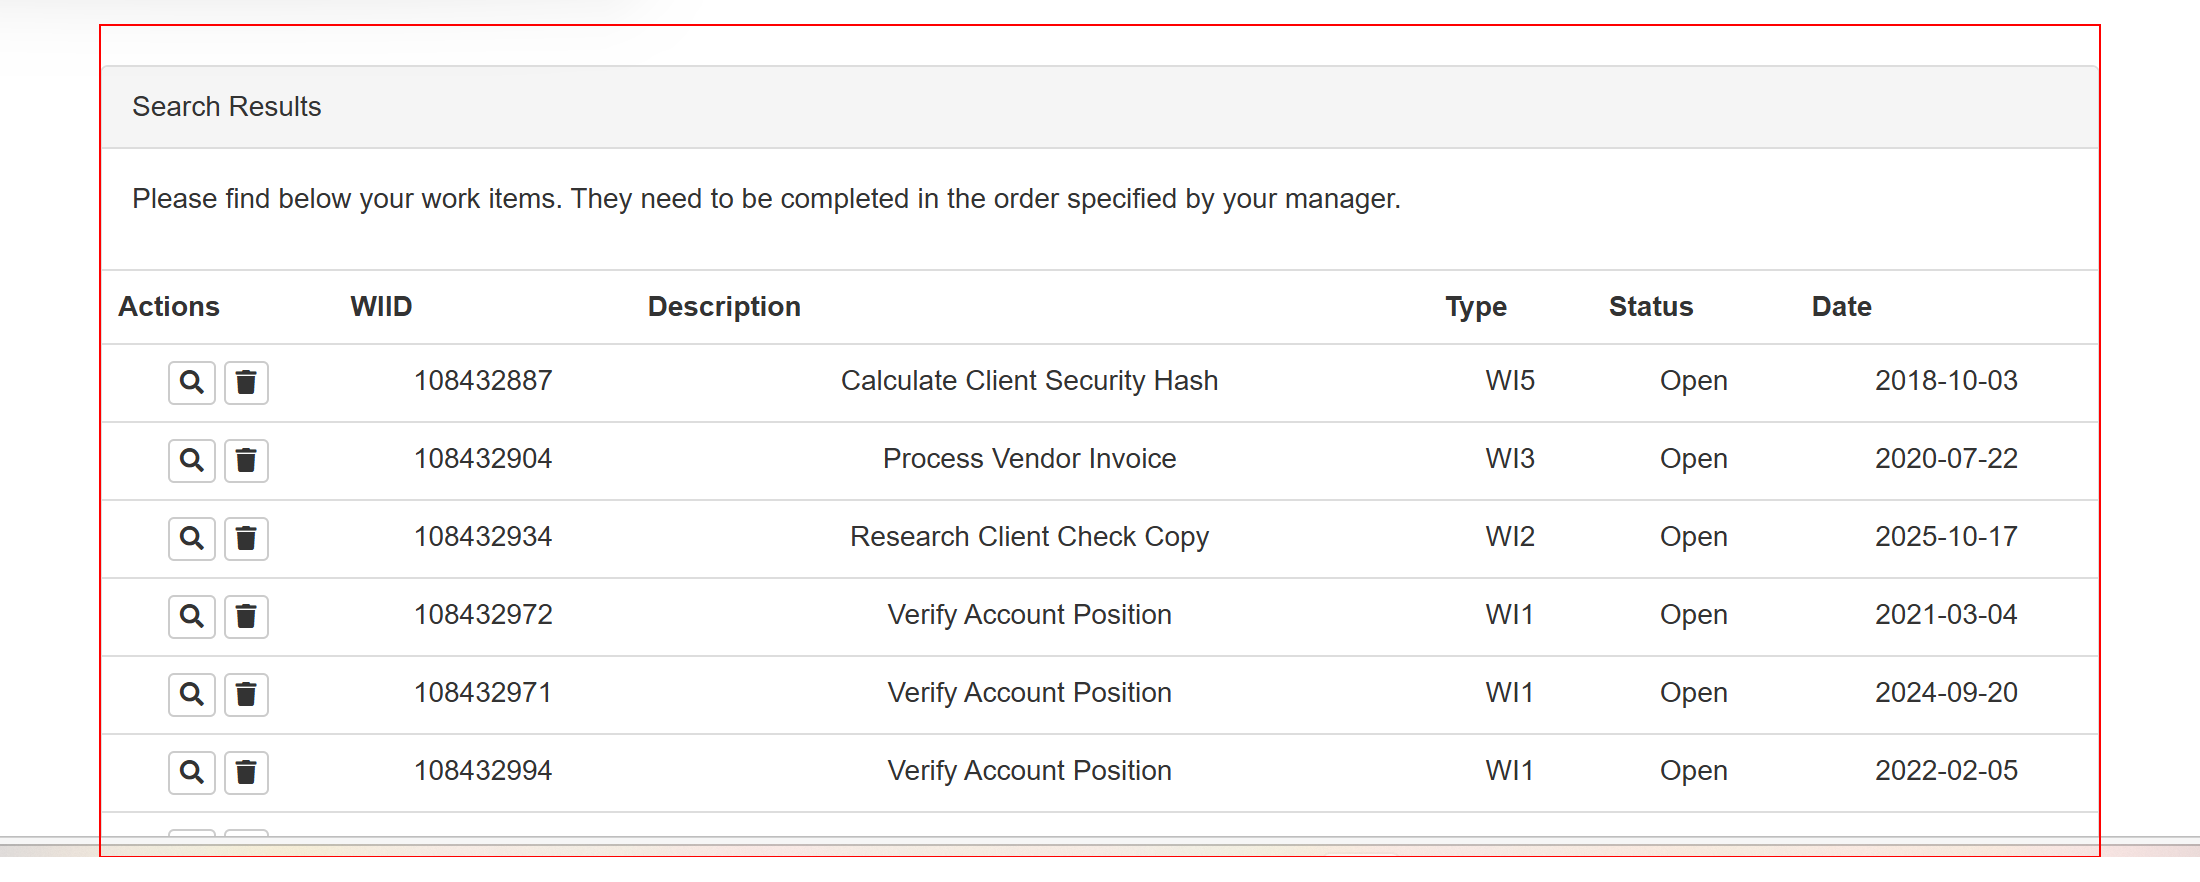
Task: Create a process that navigates to the Work Items page in ACME (www.acme-test.com) and highlights the Type cell on the first page of the table.
Workflow: Highlight Work Items

Step 1 [else]: find the element
